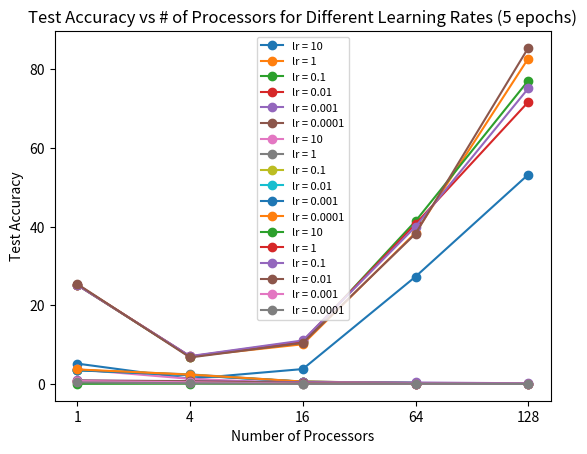

The matplotlib source for this figure:
import matplotlib.pyplot as plt
import numpy as np

view0 = np.divide(np.asarray([5224,1388,3842,27293,53210]), 1000)
view1 = np.divide(np.asarray([25273,7029,10131,38446,82669]), 1000)
view2 = np.divide(np.asarray([25175,6976,10585,41382,77049]), 1000)
view3 = np.divide(np.asarray([25201,7050,10892,40665,71630]), 1000)
view4 = np.divide(np.asarray([25156,7132,11101,39985,75069]), 1000)
view5 = np.divide(np.asarray([25428,6788,10470,38194,85355]), 1000)

x = [0,1,2,3,4]

plt.plot(x, view0, '-o', label = 'lr = 10')
plt.plot(x, view1, '-o', label = 'lr = 1')
plt.plot(x, view2, '-o', label = 'lr = 0.1')
plt.plot(x, view3, '-o', label = 'lr = 0.01')
plt.plot(x, view4, '-o', label = 'lr = 0.001')
plt.plot(x, view5, '-o', label = 'lr = 0.0001')

plt.xlabel('Number of Processors')
plt.xticks(x, [1, 4, 16, 64, 128])

plt.ylabel('Training Time (s)')
plt.title("Training Time vs # of Processors for Different Learning Rates (5 epochs)")

plt.legend(fontsize=8)
plt.savefig('mp_lr_time.png')

plt.show()

view0 = np.asarray([3.763688761,1.359708485,0.1914043894,0.09817703439])
view1 = np.asarray([3.595532793,2.494620472,0.6573635749,0.3057131452])
view2 = np.asarray([3.608801606,2.378365612,0.6083562902,0.3267401264])
view3 = np.asarray([3.574609929,2.313716489,0.6197221198,0.3518218623])
view4 = np.asarray([3.527201346,2.266102153,0.629135926,0.3351050367])
view5 = np.asarray([3.746022392,2.428653295,0.6657590197,0.2979087341])

x = [0,1,2,3]

plt.plot(x, view0, '-o', label = 'lr = 10')
plt.plot(x, view1, '-o', label = 'lr = 1')
plt.plot(x, view2, '-o', label = 'lr = 0.1')
plt.plot(x, view3, '-o', label = 'lr = 0.01')
plt.plot(x, view4, '-o', label = 'lr = 0.001')
plt.plot(x, view5, '-o', label = 'lr = 0.0001')

plt.xlabel('Number of Processors')
plt.xticks(x, [4, 16, 64, 128])

plt.ylabel('Speedup')
plt.title("Speedup vs # of Processors for Different Learning Rates (5 epochs)")

plt.legend(fontsize=8)
plt.savefig('mp_lr_speed.png')

plt.show()

view0 = np.divide(np.asarray([8.92,12.55,11.9,9.8,9.8]), 100)
view1 = np.divide(np.asarray([89.59,63.39,39.36,9.8,9.8]), 100)
view2 = np.divide(np.asarray([94.74,78.89,52.78,43.18,23.1]), 100)
view3 = np.divide(np.asarray([90.13,75.51,33.41,11.63,9.81]), 100)
view4 = np.divide(np.asarray([80.75,48.53,14.59,13.47,10.84]), 100)
view5 = np.divide(np.asarray([44.99,23.41,9.09,10.23,7.04]), 100)

x = [0,1,2,3,4]

plt.plot(x, view0, '-o', label = 'lr = 10')
plt.plot(x, view1, '-o', label = 'lr = 1')
plt.plot(x, view2, '-o', label = 'lr = 0.1')
plt.plot(x, view3, '-o', label = 'lr = 0.01')
plt.plot(x, view4, '-o', label = 'lr = 0.001')
plt.plot(x, view5, '-o', label = 'lr = 0.0001')

plt.xlabel('Number of Processors')
plt.xticks(x, [1, 4, 16, 64, 128])

plt.ylabel('Test Accuracy')
plt.title("Test Accuracy vs # of Processors for Different Learning Rates (5 epochs)")

plt.legend(fontsize=8)
plt.savefig('mp_lr_acc.png')

plt.show()
